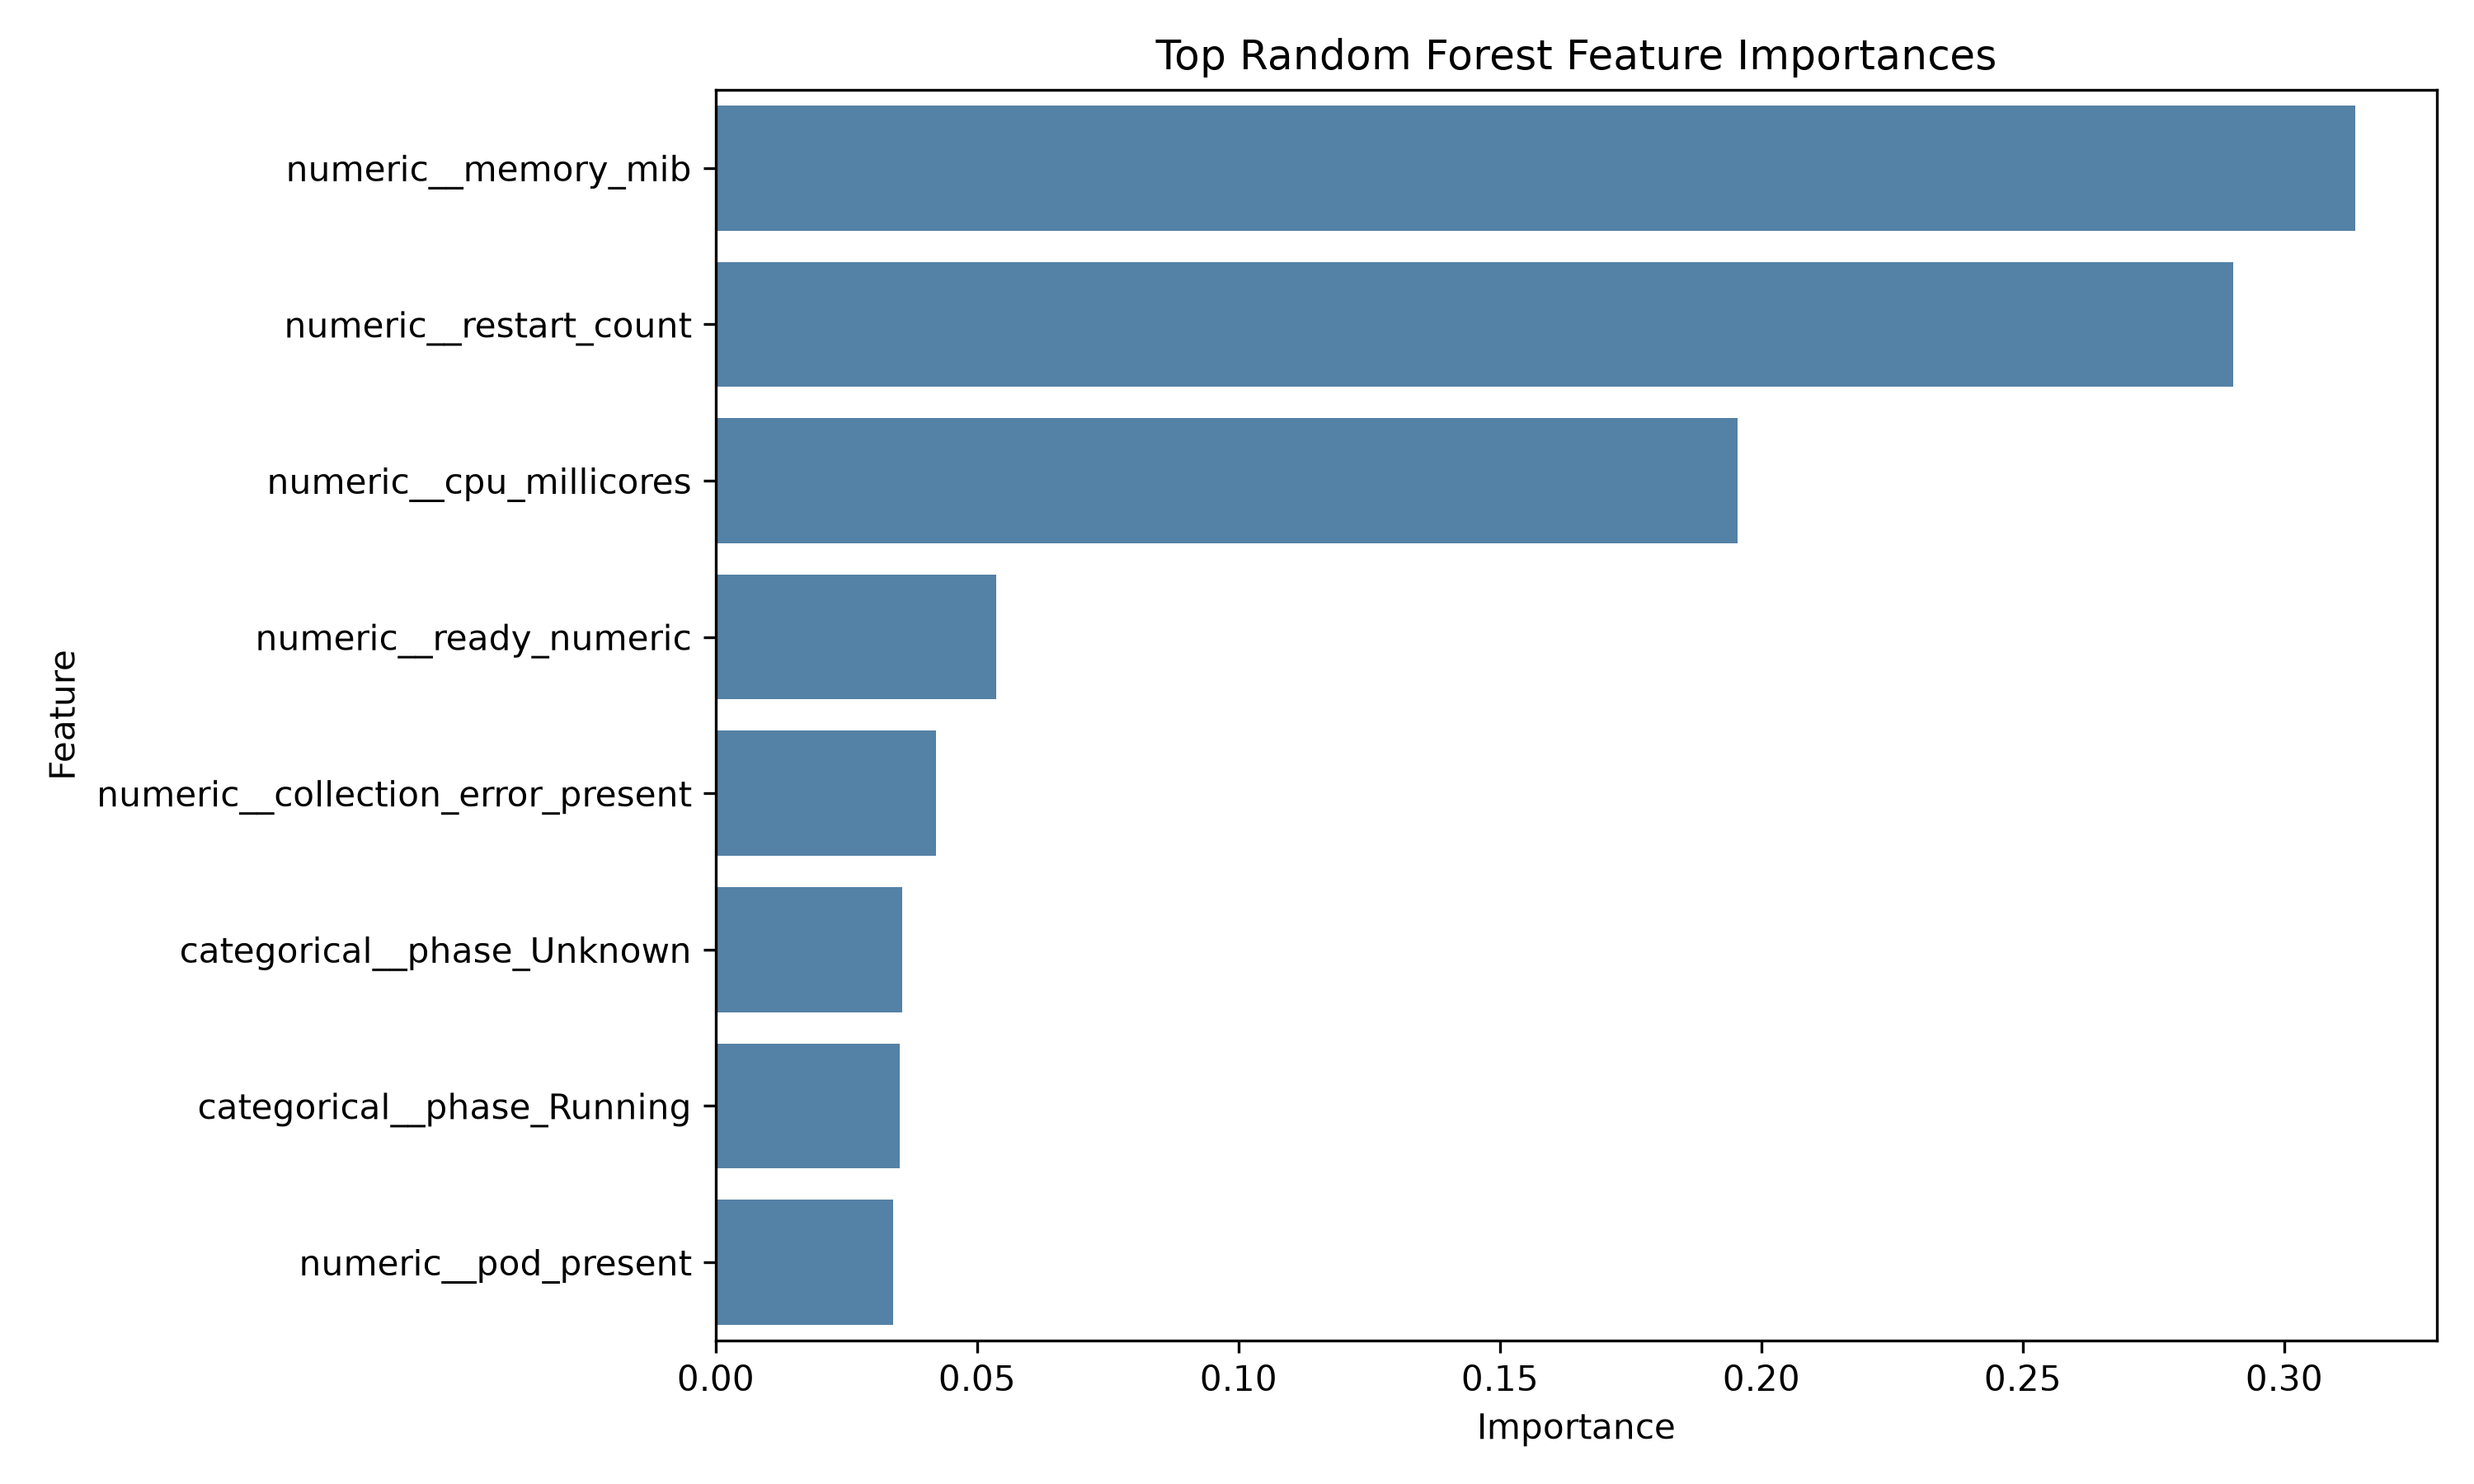

The table this chart was drawn from, first rows:
feature, importance
numeric__memory_mib, 0.3135
numeric__restart_count, 0.2903
numeric__cpu_millicores, 0.1955
numeric__ready_numeric, 0.05373
numeric__collection_error_present, 0.04209
categorical__phase_Unknown, 0.03567
categorical__phase_Running, 0.03526
numeric__pod_present, 0.0339
